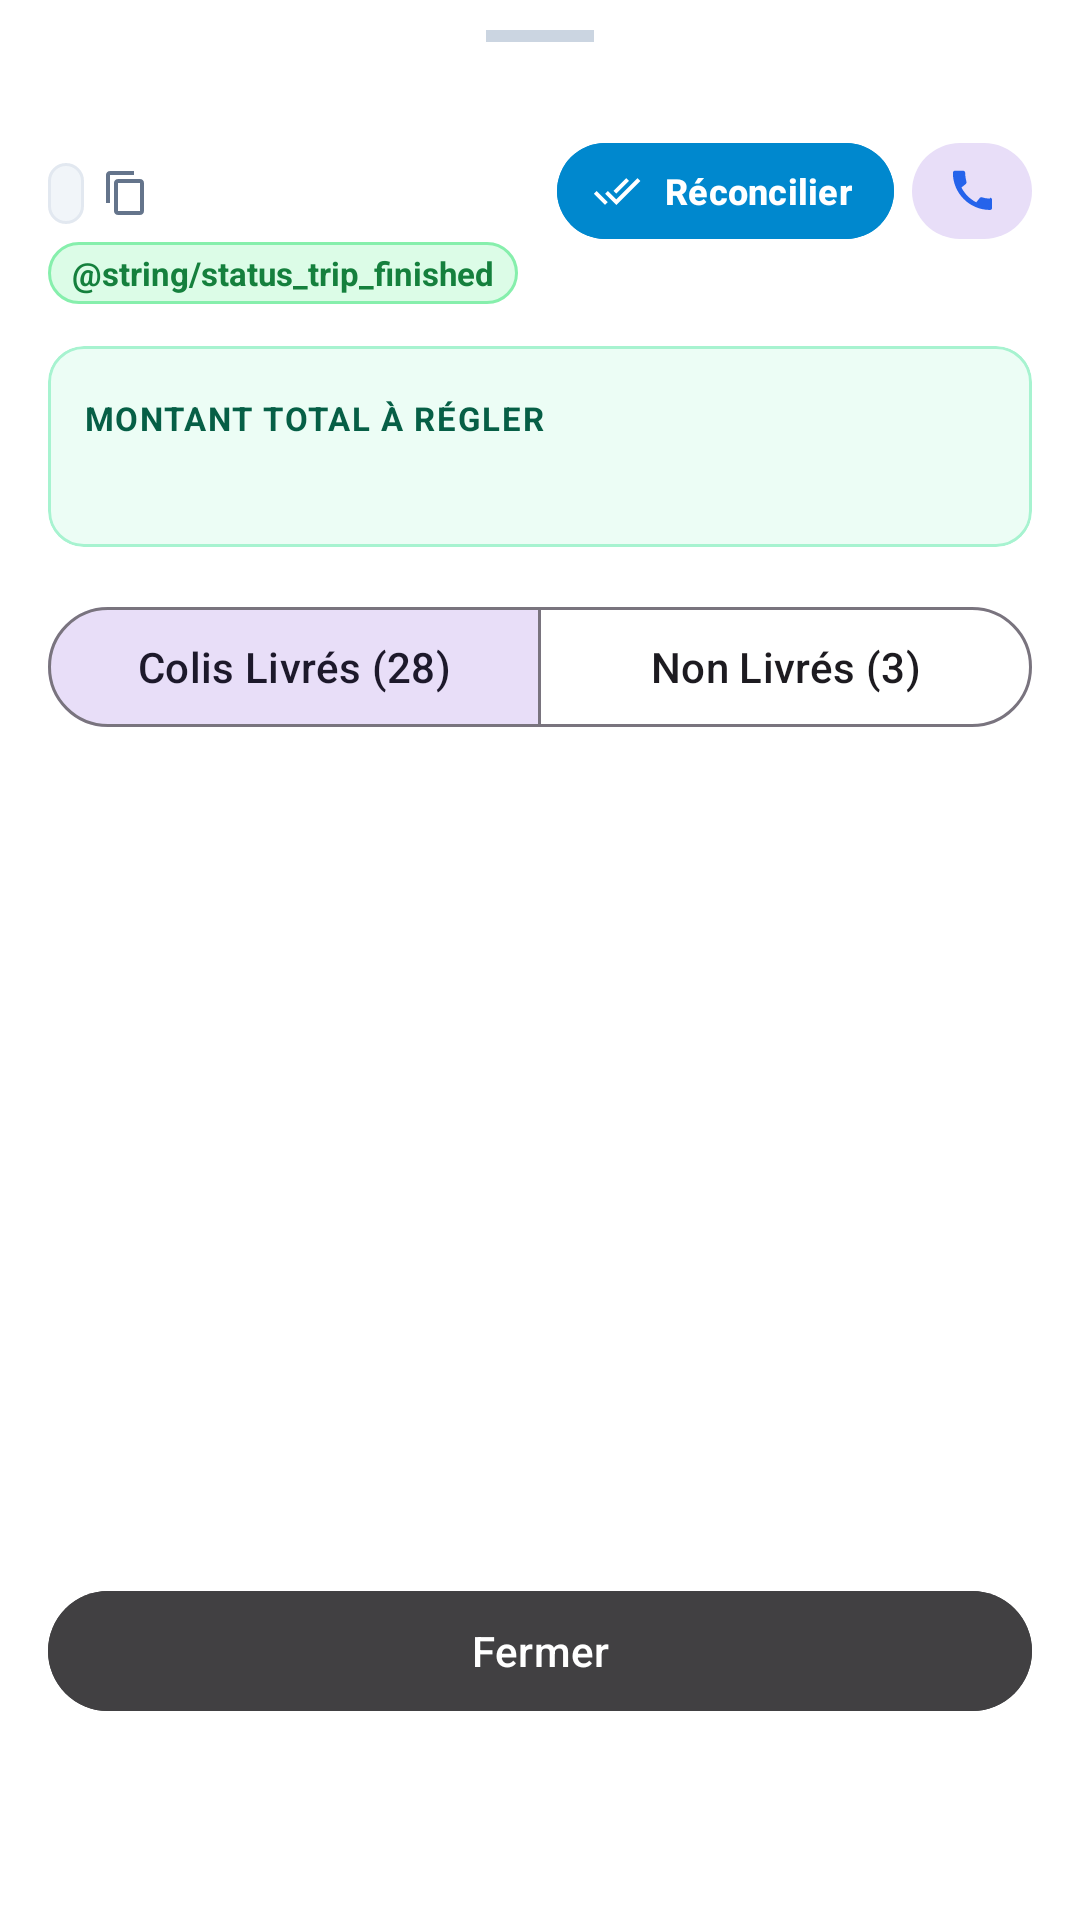

Here is an Android app screen rendered from its layout file. Give the layout XML and the strings, colors and styles it references.
<!-- AndroidManifest.xml: application theme Theme.ChronoMohammedia -->
<!-- res/layout/bottom_sheet_rider_detail.xml -->
<?xml version="1.0" encoding="utf-8"?>
<LinearLayout xmlns:android="http://schemas.android.com/apk/res/android"
    xmlns:app="http://schemas.android.com/apk/res-auto"
    xmlns:tools="http://schemas.android.com/tools"
    android:layout_width="match_parent"
    android:layout_height="wrap_content"
    android:orientation="vertical"
    android:background="@color/bg_card"
    android:paddingStart="16dp"
    android:paddingEnd="16dp"
    android:paddingBottom="24dp">

    
    <View
        android:layout_width="36dp"
        android:layout_height="4dp"
        android:layout_gravity="center_horizontal"
        android:layout_marginTop="10dp"
        android:layout_marginBottom="12dp"
        android:background="#CBD5E1" />

    
    <LinearLayout
        android:layout_width="match_parent"
        android:layout_height="wrap_content"
        android:gravity="center_vertical"
        android:orientation="horizontal">

        <LinearLayout
            android:layout_width="0dp"
            android:layout_height="wrap_content"
            android:layout_weight="1"
            android:orientation="vertical">

            <TextView
                android:id="@+id/sheet_rider_name"
                android:layout_width="wrap_content"
                android:layout_height="wrap_content"
                android:textColor="@color/text_primary"
                android:textSize="18sp"
                android:textStyle="bold"
                tools:text="Bader Hachimi" />

            <LinearLayout
                android:layout_width="wrap_content"
                android:layout_height="wrap_content"
                android:layout_marginTop="4dp"
                android:gravity="center_vertical"
                android:orientation="horizontal">

                <TextView
                    android:id="@+id/sheet_rider_code"
                    android:layout_width="wrap_content"
                    android:layout_height="wrap_content"
                    android:background="@drawable/bg_badge_code"
                    android:textColor="@color/text_secondary"
                    android:textSize="12sp"
                    tools:text="MOH01000710" />

                <ImageView
                    android:id="@+id/btn_copy_rider_code"
                    android:layout_width="20dp"
                    android:layout_height="20dp"
                    android:layout_marginStart="4dp"
                    android:padding="2dp"
                    android:src="@drawable/ic_copy"
                    android:contentDescription="Copier le n° de trip"
                    android:background="?attr/selectableItemBackgroundBorderless" />

            </LinearLayout>

            
            <TextView
                android:id="@+id/sheet_trip_status"
                android:layout_width="wrap_content"
                android:layout_height="wrap_content"
                android:layout_marginTop="6dp"
                android:background="@drawable/bg_badge_finished"
                android:paddingStart="8dp"
                android:paddingEnd="8dp"
                android:paddingTop="3dp"
                android:paddingBottom="3dp"
                android:singleLine="true"
                android:text="@string/status_trip_finished"
                android:textColor="@color/status_finished_text"
                android:textSize="11sp"
                android:textStyle="bold" />

        </LinearLayout>

        <LinearLayout
            android:layout_width="wrap_content"
            android:layout_height="wrap_content"
            android:gravity="center_vertical"
            android:orientation="horizontal">

            <com.google.android.material.button.MaterialButton
                android:id="@+id/btn_reconcile_rider"
                style="@style/Widget.Material3.Button"
                android:layout_width="wrap_content"
                android:layout_height="40dp"
                android:backgroundTint="@color/chrono_primary"
                android:paddingStart="12dp"
                android:paddingEnd="14dp"
                android:text="Réconcilier"
                android:textColor="#FFFFFF"
                android:textSize="12sp"
                android:textStyle="bold"
                app:icon="@drawable/ic_done_all"
                app:iconSize="16dp"
                app:iconTint="#FFFFFF" />

            <com.google.android.material.button.MaterialButton
                android:id="@+id/btn_call_rider"
                style="@style/Widget.Material3.Button.TonalButton"
                android:layout_width="40dp"
                android:layout_height="40dp"
                android:layout_marginStart="6dp"
                android:contentDescription="Appeler"
                android:padding="0dp"
                app:icon="@drawable/ic_phone"
                app:iconGravity="textStart"
                app:iconPadding="0dp"
                app:iconSize="18dp"
                app:iconTint="#2563EB" />
        </LinearLayout>

    </LinearLayout>

    
    <com.google.android.material.card.MaterialCardView
        android:layout_width="match_parent"
        android:layout_height="wrap_content"
        android:layout_marginTop="14dp"
        app:cardBackgroundColor="@color/settlement_bg"
        app:cardCornerRadius="12dp"
        app:strokeColor="@color/settlement_border"
        app:strokeWidth="1dp">

        <LinearLayout
            android:layout_width="match_parent"
            android:layout_height="wrap_content"
            android:orientation="vertical"
            android:padding="12dp">

            <LinearLayout
                android:layout_width="match_parent"
                android:layout_height="wrap_content"
                android:gravity="center_vertical"
                android:orientation="horizontal">

                <TextView
                    android:layout_width="0dp"
                    android:layout_height="wrap_content"
                    android:layout_weight="1"
                    android:text="MONTANT TOTAL À RÉGLER"
                    android:textColor="#065F46"
                    android:textSize="11sp"
                    android:textStyle="bold"
                    android:letterSpacing="0.05" />

                <TextView
                    android:id="@+id/sheet_amount_due"
                    android:layout_width="wrap_content"
                    android:layout_height="wrap_content"
                    android:textColor="@color/settlement_green"
                    android:textSize="18sp"
                    android:textStyle="bold"
                    tools:text="1 850,00 MAD" />
            </LinearLayout>

            <TextView
                android:id="@+id/sheet_reconciled_info"
                android:layout_width="wrap_content"
                android:layout_height="wrap_content"
                android:layout_marginTop="4dp"
                android:textColor="#047857"
                android:textSize="11sp"
                tools:text="Réconcilié par : Nadia • 31 colis gérés" />

        </LinearLayout>

    </com.google.android.material.card.MaterialCardView>

    
    <LinearLayout
        android:layout_width="match_parent"
        android:layout_height="wrap_content"
        android:layout_marginTop="16dp"
        android:gravity="center_vertical"
        android:orientation="horizontal">

        <com.google.android.material.button.MaterialButtonToggleGroup
            android:id="@+id/toggle_parcel_filter"
            android:layout_width="match_parent"
            android:layout_height="wrap_content"
            app:checkedButton="@id/btn_filter_delivered"
            app:singleSelection="true">

            <com.google.android.material.button.MaterialButton
                android:id="@+id/btn_filter_delivered"
                style="@style/Widget.Material3.Button.OutlinedButton"
                android:layout_width="0dp"
                android:layout_height="wrap_content"
                android:layout_weight="1"
                android:text="Colis Livrés (28)" />

            <com.google.android.material.button.MaterialButton
                android:id="@+id/btn_filter_undelivered"
                style="@style/Widget.Material3.Button.OutlinedButton"
                android:layout_width="0dp"
                android:layout_height="wrap_content"
                android:layout_weight="1"
                android:text="Non Livrés (3)" />

        </com.google.android.material.button.MaterialButtonToggleGroup>

    </LinearLayout>

    
    <androidx.recyclerview.widget.RecyclerView
        android:id="@+id/recycler_parcels"
        android:layout_width="match_parent"
        android:layout_height="260dp"
        android:layout_marginTop="8dp"
        android:clipToPadding="false"
        tools:listitem="@layout/item_parcel_detail" />

    
    <TextView
        android:id="@+id/text_empty_parcels"
        android:layout_width="match_parent"
        android:layout_height="120dp"
        android:gravity="center"
        android:text="Aucun colis dans cette catégorie"
        android:textColor="@color/text_muted"
        android:textSize="13sp"
        android:visibility="gone" />

    
    <com.google.android.material.button.MaterialButton
        android:id="@+id/btn_close_sheet"
        style="@style/Widget.Material3.Button"
        android:layout_width="match_parent"
        android:layout_height="wrap_content"
        android:layout_marginTop="12dp"
        android:backgroundTint="@color/chrono_secondary"
        android:text="@string/btn_close"
        android:textColor="#FFFFFF" />

</LinearLayout>
<!-- res/layout/item_parcel_detail.xml (included above) -->
<?xml version="1.0" encoding="utf-8"?>
<LinearLayout xmlns:android="http://schemas.android.com/apk/res/android"
    xmlns:tools="http://schemas.android.com/tools"
    android:layout_width="match_parent"
    android:layout_height="wrap_content"
    android:background="@drawable/bg_badge_code"
    android:layout_marginTop="4dp"
    android:layout_marginBottom="4dp"
    android:padding="10dp"
    android:gravity="center_vertical"
    android:orientation="horizontal">

    <LinearLayout
        android:layout_width="0dp"
        android:layout_height="wrap_content"
        android:layout_weight="1"
        android:orientation="vertical">

        <LinearLayout
            android:layout_width="wrap_content"
            android:layout_height="wrap_content"
            android:gravity="center_vertical"
            android:orientation="horizontal">

            <TextView
                android:id="@+id/text_parcel_cn"
                android:layout_width="wrap_content"
                android:layout_height="wrap_content"
                android:textColor="@color/badge_blue_text"
                android:textSize="13sp"
                android:textStyle="bold"
                tools:text="LG095266299MA" />

            <ImageView
                android:id="@+id/btn_copy_parcel_cn"
                android:layout_width="22dp"
                android:layout_height="22dp"
                android:layout_marginStart="6dp"
                android:padding="2dp"
                android:src="@drawable/ic_copy"
                android:contentDescription="Copier le code"
                android:background="?attr/selectableItemBackgroundBorderless" />

            <ImageView
                android:id="@+id/btn_open_consignment"
                android:layout_width="22dp"
                android:layout_height="22dp"
                android:layout_marginStart="6dp"
                android:padding="2dp"
                android:src="@drawable/ic_open_in_new"
                android:contentDescription="Fiche du colis"
                android:background="?attr/selectableItemBackgroundBorderless" />
        </LinearLayout>

        <TextView
            android:id="@+id/text_parcel_reason_or_customer"
            android:layout_width="wrap_content"
            android:layout_height="wrap_content"
            android:layout_marginTop="2dp"
            android:textColor="@color/text_secondary"
            android:textSize="11sp"
            tools:text="Client: ABDELKADER EL AIDI • Mohammedia" />

    </LinearLayout>

    <LinearLayout
        android:layout_width="wrap_content"
        android:layout_height="wrap_content"
        android:gravity="end"
        android:orientation="vertical">

        <TextView
            android:id="@+id/text_parcel_amount"
            android:layout_width="wrap_content"
            android:layout_height="wrap_content"
            android:textColor="@color/text_primary"
            android:textSize="13sp"
            android:textStyle="bold"
            tools:text="140.00 MAD" />

        <TextView
            android:id="@+id/text_parcel_status_tag"
            android:layout_width="wrap_content"
            android:layout_height="wrap_content"
            android:layout_marginTop="2dp"
            android:textColor="@color/status_finished_text"
            android:textSize="10sp"
            android:textStyle="bold"
            tools:text="✔ Livré" />

    </LinearLayout>

</LinearLayout>
<!-- resources referenced by this layout -->
<resources>
  <color name="badge_blue_text">#1D4ED8</color>
  <color name="bg_card">#FFFFFF</color>
  <color name="chrono_primary">#0088CE</color>
  <color name="chrono_secondary">#414042</color>
  <color name="settlement_bg">#ECFDF5</color>
  <color name="settlement_border">#A7F3D0</color>
  <color name="settlement_green">#059669</color>
  <color name="status_finished_text">#15803D</color>
  <color name="text_muted">#94A3B8</color>
  <color name="text_primary">#0F172A</color>
  <color name="text_secondary">#64748B</color>
  <!-- drawable bg_badge_code (drawable) -->
  <?xml version="1.0" encoding="utf-8"?>
  <shape xmlns:android="http://schemas.android.com/apk/res/android"
      android:shape="rectangle">
      <corners android:radius="6dp" />
      <solid android:color="#F1F5F9" />
      <stroke android:width="1dp" android:color="#E2E8F0" />
      <padding
          android:left="6dp"
          android:top="2dp"
          android:right="6dp"
          android:bottom="2dp" />
  </shape>
  <!-- drawable bg_badge_finished (drawable) -->
  <?xml version="1.0" encoding="utf-8"?>
  <shape xmlns:android="http://schemas.android.com/apk/res/android"
      android:shape="rectangle">
      <corners android:radius="12dp" />
      <solid android:color="@color/status_finished_bg" />
      <stroke android:width="1dp" android:color="#86EFAC" />
      <padding
          android:left="8dp"
          android:top="3dp"
          android:right="8dp"
          android:bottom="3dp" />
  </shape>
  <!-- drawable ic_copy (drawable) -->
  <vector xmlns:android="http://schemas.android.com/apk/res/android"
      android:width="20dp"
      android:height="20dp"
      android:viewportWidth="24"
      android:viewportHeight="24">
      <path
          android:fillColor="#64748B"
          android:pathData="M16,1H4C2.9,1 2,1.9 2,3V17H4V3H16V1ZM19,5H8C6.9,5 6,5.9 6,7V21C6,22.1 6.9,23 8,23H19C20.1,23 21,22.1 21,21V7C21,5.9 20.1,5 19,5ZM19,21H8V7H19V21Z"/>
  </vector>
  <!-- drawable ic_done_all (drawable) -->
  <vector xmlns:android="http://schemas.android.com/apk/res/android"
      android:width="24dp"
      android:height="24dp"
      android:viewportWidth="24"
      android:viewportHeight="24">
      <path
          android:fillColor="#FF16A34A"
          android:pathData="M18,7l-1.41,-1.41 -6.34,6.34 1.41,1.41L18,7zM22.24,5.59L11.66,16.17 7.48,12l-1.41,1.41L11.66,19l12,-12 -1.42,-1.41zM0.41,13.41L6,19l1.41,-1.41L1.83,12 0.41,13.41z"/>
  </vector>
  <!-- drawable ic_open_in_new (drawable) -->
  <vector xmlns:android="http://schemas.android.com/apk/res/android"
      android:width="24dp"
      android:height="24dp"
      android:viewportWidth="24"
      android:viewportHeight="24">
      <path
          android:fillColor="#64748B"
          android:pathData="M19,19H5V5h7V3H5c-1.11,0 -2,0.9 -2,2v14c0,1.1 0.89,2 2,2h14c1.1,0 2,-0.9 2,-2v-7h-2v7zM14,3v2h3.59l-9.83,9.83 1.41,1.41L19,6.41V10h2V3h-7z" />
  </vector>
  <!-- drawable ic_phone (drawable) -->
  <vector xmlns:android="http://schemas.android.com/apk/res/android"
      android:width="24dp"
      android:height="24dp"
      android:viewportWidth="24"
      android:viewportHeight="24">
      <path
          android:fillColor="#FF2563EB"
          android:pathData="M20.01,15.38c-1.23,0 -2.42,-0.2 -3.53,-0.56 -0.35,-0.12 -0.74,-0.03 -1.01,0.24l-1.57,1.97c-2.83,-1.45 -5.15,-3.76 -6.59,-6.59l1.97,-1.57c0.27,-0.27 0.35,-0.66 0.24,-1.01C9.17,6.34 8.97,5.15 8.97,3.92 8.97,3.41 8.56,3 8.05,3H4.44C3.93,3 3.5,3.41 3.5,3.92c0,9.1 7.41,16.51 16.51,16.51 0.51,0 0.92,-0.41 0.92,-0.92v-3.61c0,-0.51 -0.41,-0.92 -0.92,-0.92z"/>
  </vector>
  <string name="btn_close">Fermer</string>
  <color name="status_finished_bg">#DCFCE7</color>
  <color name="chrono_on_primary">#FFFFFF</color>
  <color name="chrono_primary_light">#E0F2FE</color>
  <color name="chrono_on_secondary">#FFFFFF</color>
  <color name="chrono_primary_dark">#006EA6</color>
  <color name="bg_screen">#F8FAFC</color>
</resources>
